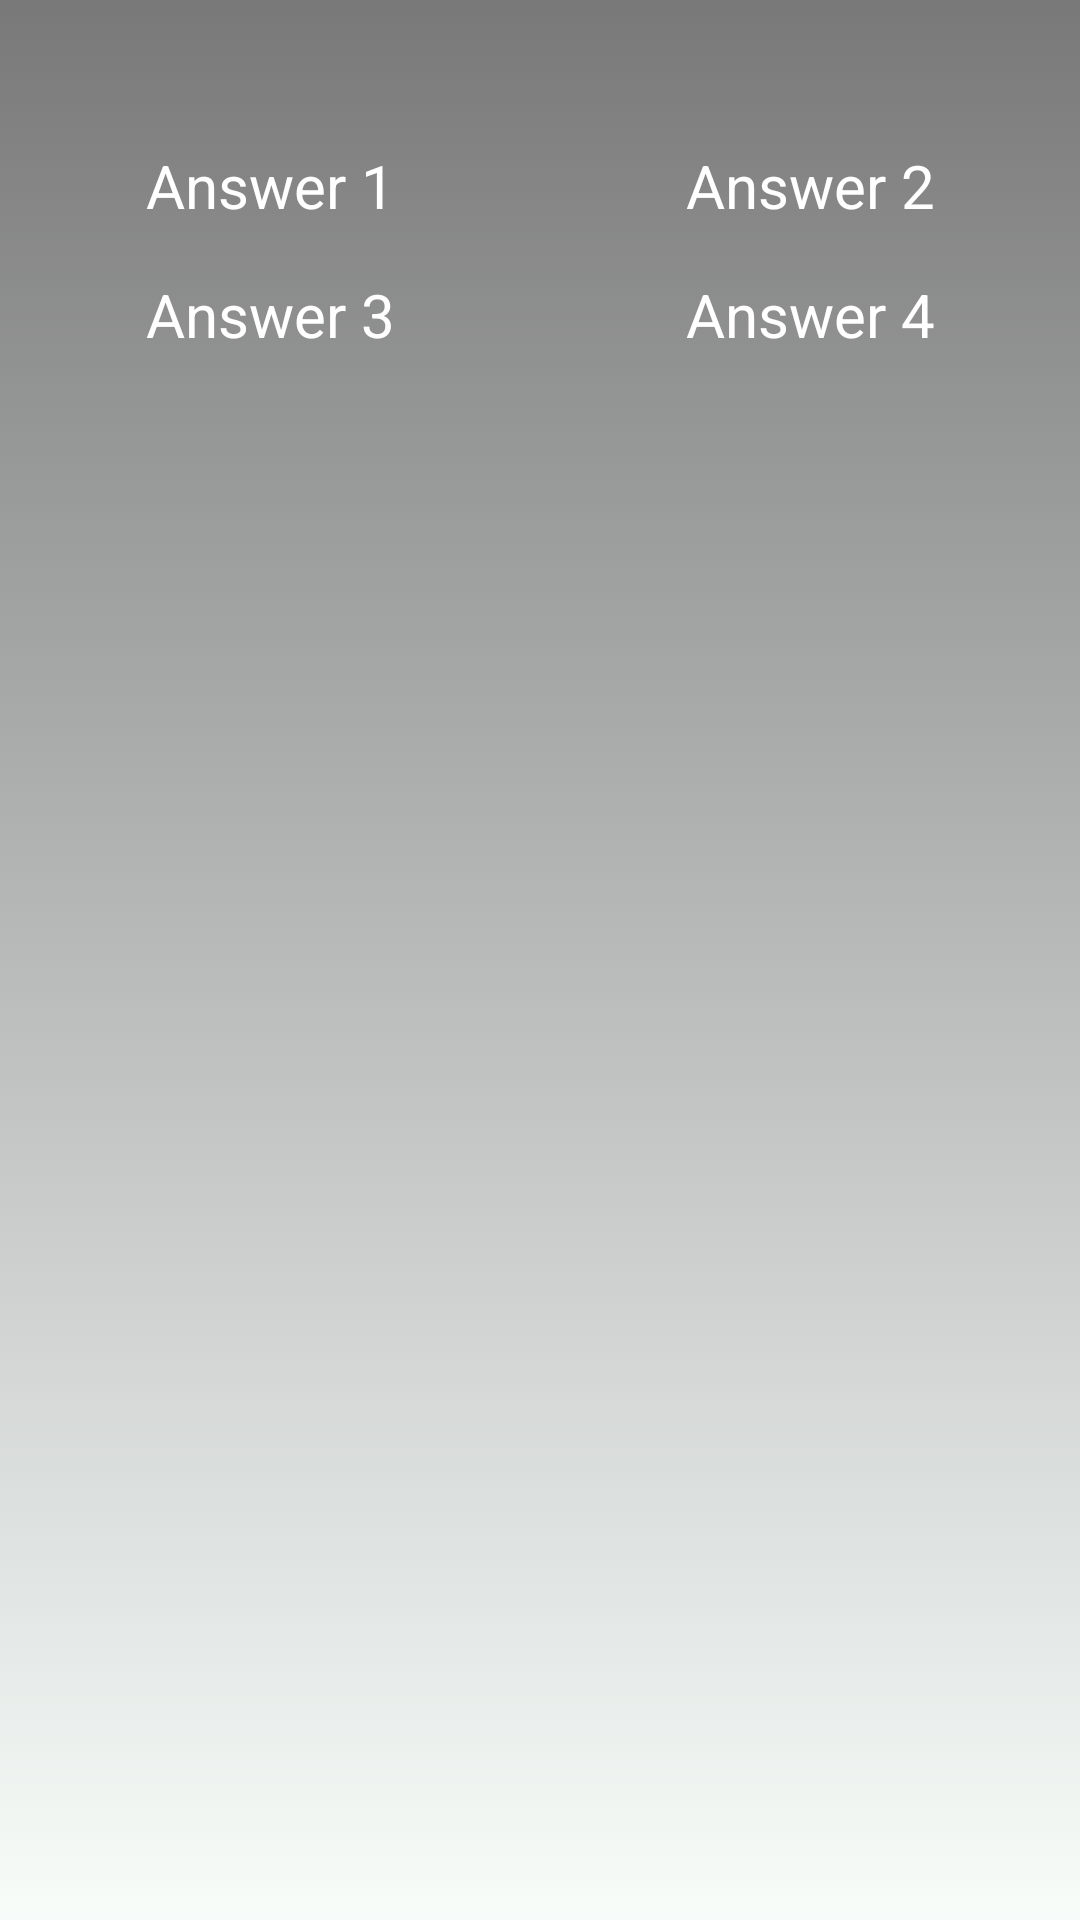

Produce the Android XML layout that renders to this screen, including the resource entries it uses.
<!-- AndroidManifest.xml: application theme AppTheme -->
<!-- res/layout/question_list.xml -->
<?xml version="1.0" encoding="utf-8"?>
<LinearLayout
    xmlns:android="http://schemas.android.com/apk/res/android"
    android:orientation="vertical"
    android:layout_width="match_parent"
    android:layout_height="match_parent"
    android:layout_marginLeft="16dp"
    android:layout_marginTop="16dp"
    android:layout_marginRight="16dp"
    android:layout_marginBottom="16dp"
    android:background="@drawable/buttonstartstyle">

    <TextView
        android:layout_width="wrap_content"
        android:layout_height="wrap_content"
        android:id="@+id/debug_question"
        android:textSize="24sp"
        android:textColor="@drawable/startcolor"
        android:layout_gravity="center"
        android:gravity="center"
        android:layout_marginBottom="16dp"/>

    <LinearLayout
        android:layout_width="match_parent"
        android:layout_height="wrap_content"
        android:orientation="horizontal"
        android:layout_marginBottom="16dp">

        <TextView
            android:layout_width="wrap_content"
            android:layout_height="wrap_content"
            android:text="@string/answer_1"
            android:id="@+id/debug_ans1"
            android:layout_weight="1"
            android:textSize="20sp"
            android:textColor="@drawable/startcolor"
            android:layout_gravity="center"
            android:gravity="center"/>

        <TextView
            android:layout_width="wrap_content"
            android:layout_height="wrap_content"
            android:text="@string/answer_2"
            android:id="@+id/debug_ans2"
            android:layout_weight="1"
            android:textSize="20sp"
            android:textColor="@drawable/startcolor"
            android:layout_gravity="center"
            android:gravity="center"/>
    </LinearLayout>
    <LinearLayout
        android:layout_width="match_parent"
        android:layout_height="wrap_content"
        android:orientation="horizontal"
        android:layout_marginBottom="16dp">

        <TextView
            android:layout_width="wrap_content"
            android:layout_height="wrap_content"
            android:text="@string/answer_3"
            android:id="@+id/debug_ans3"
            android:layout_weight="1"
            android:textSize="20sp"
            android:textColor="@drawable/startcolor"
            android:layout_gravity="center"
            android:gravity="center"/>

        <TextView
            android:layout_width="wrap_content"
            android:layout_height="wrap_content"
            android:text="@string/answer_4"
            android:id="@+id/debug_ans4"
            android:layout_weight="1"
            android:textSize="20sp"
            android:textColor="@drawable/startcolor"
            android:layout_gravity="center"
            android:gravity="center"/>
    </LinearLayout>

</LinearLayout>
<!-- resources referenced by this layout -->
<resources>
  <!-- drawable buttonstartstyle (drawable) -->
  <?xml version="1.0" encoding="utf-8"?>
  <selector xmlns:android="http://schemas.android.com/apk/res/android">
  
      <item android:state_pressed="true" >
          <shape>
              <solid
                  android:color="#44F5FFFA"/>
          </shape>
      </item> 
      <item android:state_enabled="false" >
          <shape>
              <solid
                  android:color= "#708090"/>
          </shape>
      </item> 
      <item>
          <shape>
              <gradient
                  android:startColor= "#84000000"
                  android:endColor="#84f5fffa"
                  android:angle="270" />
          </shape>
      </item> 
  
  </selector>
  <!-- drawable startcolor (drawable) -->
  <?xml version="1.0" encoding="utf-8"?>
  <selector xmlns:android="http://schemas.android.com/apk/res/android">
      <item android:state_pressed="true"
          android:color = "#06f706" /> 
      <item android:state_enabled="false"
          android:color="#FFC0C0C0" />
      <item android:color="#FFFFFFFF"/>
  </selector>
  <string name="answer_1">Answer 1</string>
  <string name="answer_2">Answer 2</string>
  <string name="answer_3">Answer 3</string>
  <string name="answer_4">Answer 4</string>
  <style name="AppTheme" parent="Theme.AppCompat.Light.DarkActionBar">
          
          <item name="colorPrimary">@color/coolColor</item>
          <item name="colorPrimaryDark">@color/colorPrimaryDark</item>
          <item name="colorAccent">@color/colorAccent</item>
  
      </style>
  <color name="coolColor">#00FF00</color>
  <color name="colorPrimaryDark">#9f5930</color>
  <color name="colorAccent">#FF4081</color>
</resources>
